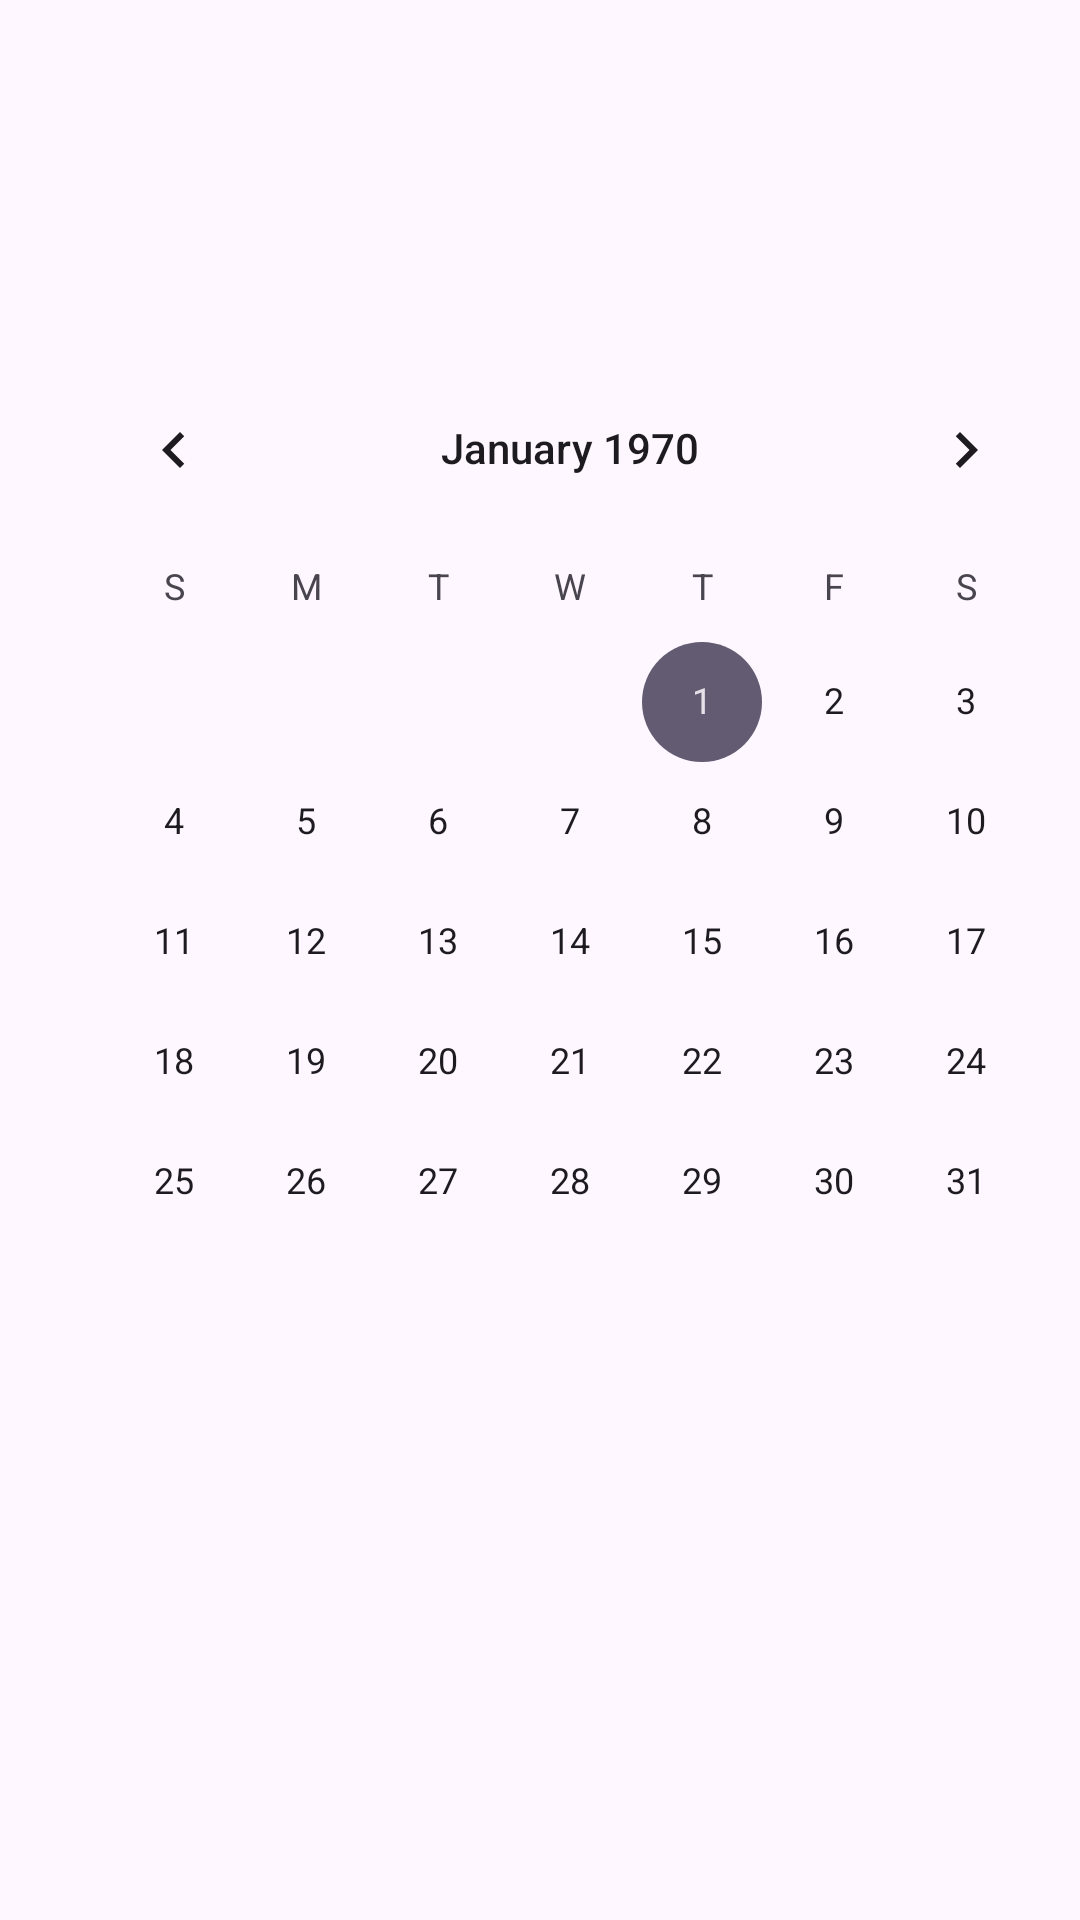

Android layout source for this screen:
<!-- AndroidManifest.xml: application theme Theme.StudentManagement_IT21822544 -->
<!-- res/layout/fragment_calender.xml -->
<?xml version="1.0" encoding="utf-8"?>
<androidx.constraintlayout.widget.ConstraintLayout xmlns:android="http://schemas.android.com/apk/res/android"
    xmlns:app="http://schemas.android.com/apk/res-auto"
    xmlns:tools="http://schemas.android.com/tools"
    android:layout_width="match_parent"
    android:layout_height="match_parent"
    tools:context=".CalenderFragment">

    <CalendarView
        android:id="@+id/calendarView"
        android:layout_width="wrap_content"
        android:layout_height="wrap_content"
        android:layout_marginStart="16dp"
        android:layout_marginTop="116dp"
        app:layout_constraintStart_toStartOf="parent"
        app:layout_constraintTop_toTopOf="parent" />

</androidx.constraintlayout.widget.ConstraintLayout>
<!-- resources referenced by this layout -->
<resources>
  <style name="Theme.StudentManagement_IT21822544" parent="Base.Theme.StudentManagement_IT21822544" />
  <style name="Base.Theme.StudentManagement_IT21822544" parent="Theme.Material3.DayNight.NoActionBar">
          
          
      </style>
</resources>
